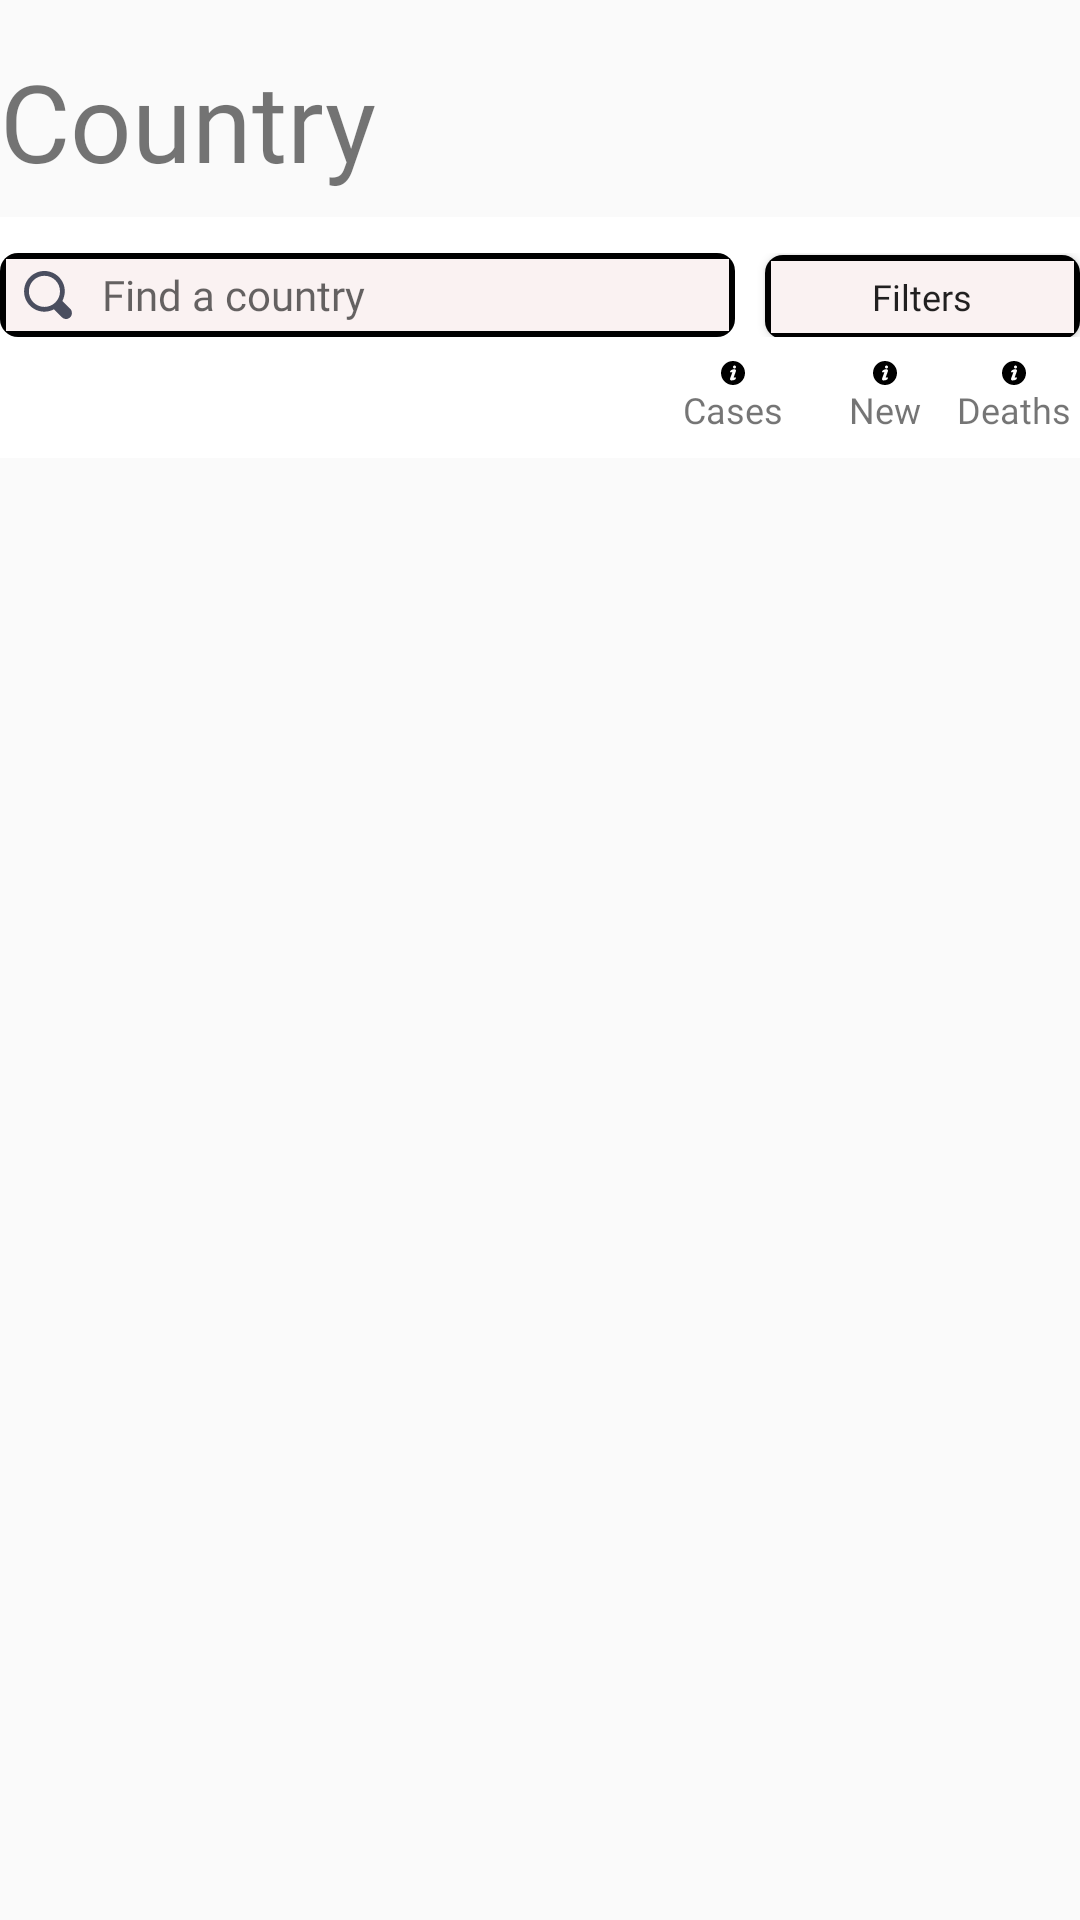

The Android layout XML behind this screen, and the referenced resources:
<!-- AndroidManifest.xml: application theme AppTheme -->
<!-- res/layout/fragment_country.xml -->
<?xml version="1.0" encoding="utf-8"?>
<LinearLayout xmlns:android="http://schemas.android.com/apk/res/android"
    xmlns:app="http://schemas.android.com/apk/res-auto"
    android:layout_width="match_parent"
    android:layout_height="match_parent"
    android:layout_marginLeft="12dp"
    android:layout_marginRight="12dp"
    android:orientation="vertical">

    <LinearLayout
        android:id="@+id/fragment_country_content"
        android:layout_width="match_parent"
        android:layout_height="match_parent"
        android:orientation="vertical">

        <TextView
            android:id="@+id/fragment_country_title"
            android:layout_width="match_parent"
            android:layout_height="wrap_content"
            android:layout_marginTop="16dp"
            android:layout_marginBottom="8dp"
            android:fontFamily="@font/opensans_extrabold"
            android:text="Country"
            android:textSize="36dp" />

        <androidx.coordinatorlayout.widget.CoordinatorLayout
            android:id="@+id/fargment_country_content"
            android:layout_width="match_parent"
            android:layout_height="match_parent">

            <com.google.android.material.appbar.AppBarLayout
                android:id="@+id/fragment_country_detail_area"
                android:layout_width="match_parent"
                android:layout_height="wrap_content"
                android:background="#fff"
                app:elevation="0dp">

                <LinearLayout
                    android:layout_width="match_parent"
                    android:layout_height="wrap_content"
                    android:orientation="vertical"
                    app:layout_scrollFlags="scroll|enterAlways|snap">

                    <LinearLayout
                        android:paddingTop="12dp"
                        android:id="@+id/country_2"
                        android:layout_width="match_parent"
                        android:layout_height="wrap_content"
                        android:orientation="horizontal">


                        <EditText
                            android:paddingLeft="8dp"
                            android:paddingTop="2dp"
                            android:paddingBottom="2dp"
                            android:drawablePadding="10dp"
                            android:id="@+id/fragment_country_edittext"
                            android:layout_width="0dp"
                            android:layout_height="28dp"
                            android:layout_weight="0.7"
                            android:background="@drawable/shadow"

                            android:cursorVisible="false"
                            android:drawableLeft="@drawable/ic_search_16dp"
                            android:fontFamily="@font/opensans_bolditalic"
                            android:imeOptions="actionDone"
                            android:inputType="text"
                            android:lines="1"
                            android:maxLines="1"
                            android:textSize="14dp"
                            android:hint="@string/searchbox"
                            app:layout_constraintBottom_toBottomOf="parent"
                            app:layout_constraintLeft_toLeftOf="parent"
                            app:layout_constraintRight_toLeftOf="@id/fragment_country_cancel_button"
                            app:layout_constraintTop_toTopOf="parent" />

                        <Button
                            android:id="@+id/fragment_country_filter_button"
                            android:layout_width="0dp"
                            android:layout_height="28dp"
                            android:layout_weight="0.3"
                            android:fontFamily="@font/opensans_bolditalic"
                            android:text="@string/filter_title"
                            android:textAllCaps="false"
                            android:background="@drawable/shadow"
                            android:layout_marginLeft="10dp"
                            android:minHeight="0dp"
                            android:minWidth="0dp"
                            android:textSize="12dp" />

                        <Button

                            android:id="@+id/fragment_country_cancel_button"
                            android:layout_width="0dp"
                            android:layout_height="28dp"
                            android:layout_weight="0.3"
                            android:background="@drawable/shadow"
                            android:layout_marginLeft="10dp"
                            android:fontFamily="@font/opensans_bolditalic"
                            android:text="@string/cancel_title"
                            android:textAllCaps="false"
                            android:textSize="12dp"
                            android:minHeight="0dp"
                            android:minWidth="0dp"
                            android:visibility="gone" />
                    </LinearLayout>


                </LinearLayout>


                <LinearLayout xmlns:android="http://schemas.android.com/apk/res/android"
                    xmlns:app="http://schemas.android.com/apk/res-auto"
                    android:layout_width="match_parent"
                    android:layout_height="wrap_content"
                    android:gravity="center"
                    android:orientation="horizontal"
                    android:paddingTop="8dp"
                    android:paddingBottom="8dp">

                    <TextView
                        android:layout_width="0dp"
                        android:layout_height="wrap_content"
                        android:layout_weight="0.05"
                        android:fontFamily="@font/opensans_bold"
                        android:text=""
                        android:textSize="12dp" />

                    <ImageView

                        android:layout_width="24dp"
                        android:layout_height="24dp"
                        android:layout_marginLeft="6dp"
                        android:layout_marginRight="10dp" />

                    <TextView


                        android:layout_width="0dp"

                        android:layout_height="wrap_content"
                        android:layout_weight="0.4"
                        android:ellipsize="end"
                        android:fontFamily="@font/opensans_bold"
                        android:maxLength="16"
                        android:singleLine="true"
                        android:textSize="10dp" />

                    <TextView

                        android:layout_width="0dp"
                        android:layout_height="wrap_content"
                        android:layout_weight="0.15"
                        android:drawableTop="@drawable/ic_info_8dp"
                        android:fontFamily="@font/opensans_bolditalic"
                        android:gravity="center"
                        android:text="Cases"
                        android:textSize="12dp" />

                    <TextView
                        android:layout_width="0dp"
                        android:layout_height="wrap_content"
                        android:layout_weight="0.11"
                        android:drawableTop="@drawable/ic_info_8dp"
                        android:fontFamily="@font/opensans_bolditalic"
                        android:gravity="center"
                        android:text="New"
                        android:textSize="12dp" />

                    <TextView
                        android:layout_width="0dp"
                        android:layout_height="wrap_content"
                        android:layout_weight="0.11"
                        android:drawableTop="@drawable/ic_info_8dp"
                        android:fontFamily="@font/opensans_bolditalic"
                        android:gravity="center"
                        android:text="Deaths"
                        android:textSize="12dp" />
                </LinearLayout>


            </com.google.android.material.appbar.AppBarLayout>

            <include
                android:id="@+id/home_offline_mode"
                layout="@layout/component_network_off"
                android:layout_width="match_parent"
                android:layout_height="wrap_content"
                android:visibility="gone" />

            <androidx.core.widget.NestedScrollView
                android:id="@+id/nestedScroll"
                android:layout_width="match_parent"
                android:layout_height="match_parent"
                android:overScrollMode="never"
                app:layout_behavior="@string/appbar_scrolling_view_behavior">

                <androidx.recyclerview.widget.RecyclerView
                    android:id="@+id/fragment_country_recyclerview"
                    android:layout_width="match_parent"
                    android:layout_height="match_parent"
                    android:isScrollContainer="true">

                </androidx.recyclerview.widget.RecyclerView>
            </androidx.core.widget.NestedScrollView>


        </androidx.coordinatorlayout.widget.CoordinatorLayout>
    </LinearLayout>

    

    <include
        android:id="@+id/country_network_error"
        layout="@layout/component_network_error"
        android:layout_width="match_parent"
        android:layout_height="match_parent"
        android:visibility="gone" />

    <include
        android:id="@+id/country_loading"
        layout="@layout/component_loading"
        android:layout_width="match_parent"
        android:layout_height="match_parent"
        android:visibility="gone" />
</LinearLayout>
<!-- res/layout/component_network_off.xml (included above) -->
<?xml version="1.0" encoding="utf-8"?>
<LinearLayout xmlns:android="http://schemas.android.com/apk/res/android"
    android:orientation="vertical"
    android:layout_width="match_parent"
    android:layout_height="wrap_content"
    android:gravity="center"
    android:layout_gravity="center"
    android:background="@color/cardview_dark_background"
    >
    <ImageView
        android:layout_width="48dp"
        android:layout_height="48dp"
        android:src="@drawable/wifioff"/>
    <TextView
        android:layout_width="match_parent"
        android:layout_height="wrap_content"
        android:text="Đang ở chế độ offline. \nVui lòng kiểm tra lại kết nối mạng "
        android:textSize="14sp"
        android:textColor="#fff"
        android:textAlignment="center"
        android:textStyle="bold"
        android:layout_marginBottom="12dp"/>

</LinearLayout>
<!-- res/layout/component_network_error.xml (included above) -->
<?xml version="1.0" encoding="utf-8"?>
<LinearLayout xmlns:android="http://schemas.android.com/apk/res/android"
    android:orientation="vertical" android:layout_width="match_parent"
    android:layout_height="match_parent"
    android:gravity="center"
    android:layout_gravity="center"
    android:background="#acc"
    >
    <ImageView
        android:layout_width="48dp"
        android:layout_height="48dp"
        android:src="@drawable/wifioff"/>
    <TextView
        android:layout_width="match_parent"
        android:layout_height="wrap_content"
        android:text="@string/network_error"
        android:textSize="14sp"
        android:textColor="#fff"
        android:textAlignment="center"
        android:textStyle="bold"
        android:layout_marginBottom="12dp"/>
    <Button
        android:id="@+id/reloadButton"
        android:layout_width="wrap_content"
        android:layout_height="wrap_content"
        android:text="@string/network_retry"
        android:textAllCaps="false"/>

</LinearLayout>
<!-- res/layout/component_loading.xml (included above) -->
<?xml version="1.0" encoding="utf-8"?>
<LinearLayout xmlns:android="http://schemas.android.com/apk/res/android"
    android:orientation="vertical" android:layout_width="match_parent"
    android:layout_height="match_parent"
    android:gravity="center"
    android:layout_gravity="center"
    >
    <ProgressBar
        android:layout_width="48dp"
        android:layout_height="48dp"
        />
</LinearLayout>
<!-- resources referenced by this layout -->
<resources>
  <!-- drawable ic_info_8dp (drawable) -->
  <vector android:height="8dp" android:viewportHeight="524.235"
      android:viewportWidth="524.235" android:width="8dp" xmlns:android="http://schemas.android.com/apk/res/android">
      <path android:fillColor="#FF000000" android:pathData="m262.118,0c-144.53,0 -262.118,117.588 -262.118,262.118s117.588,262.118 262.118,262.118 262.118,-117.588 262.118,-262.118 -117.589,-262.118 -262.118,-262.118zM279.168,417.639c-12.453,2.076 -37.232,7.261 -49.815,8.303 -10.651,0.882 -20.702,-5.215 -26.829,-13.967 -6.143,-8.751 -7.615,-19.95 -3.968,-29.997l49.547,-136.242h-51.515c-0.044,-28.389 21.25,-49.263 48.485,-57.274 12.997,-3.824 37.212,-9.057 49.809,-8.255 7.547,0.48 20.702,5.215 26.829,13.967 6.143,8.751 7.615,19.95 3.968,29.997l-49.547,136.242h51.499c0.01,28.356 -20.49,52.564 -48.463,57.226zM294.882,163.824c-18.096,0 -32.765,-14.671 -32.765,-32.765 0,-18.096 14.669,-32.765 32.765,-32.765s32.765,14.669 32.765,32.765c0,18.095 -14.668,32.765 -32.765,32.765z"/>
  </vector>
  <!-- drawable ic_search_16dp (drawable) -->
  <vector android:height="16dp" android:viewportHeight="513.28"
      android:viewportWidth="513.28" android:width="16dp" xmlns:android="http://schemas.android.com/apk/res/android">
      <path android:fillColor="#FF4A4E5F" android:pathData="M495.04,404.48L410.56,320c15.36,-30.72 25.6,-66.56 25.6,-102.4C436.16,97.28 338.88,0 218.56,0S0.96,97.28 0.96,217.6s97.28,217.6 217.6,217.6c35.84,0 71.68,-10.24 102.4,-25.6l84.48,84.48c25.6,25.6 64,25.6 89.6,0C518.08,468.48 518.08,430.08 495.04,404.48zM218.56,384c-92.16,0 -166.4,-74.24 -166.4,-166.4S126.4,51.2 218.56,51.2s166.4,74.24 166.4,166.4S310.72,384 218.56,384z"/>
  </vector>
  <!-- drawable shadow (drawable) -->
  <?xml version="1.0" encoding="utf-8"?>
  <layer-list xmlns:android="http://schemas.android.com/apk/res/android">
      <item>
          <shape  android:shape="rectangle">
              <solid android:color="#000" />
              <corners android:radius="6dp" />
          </shape>
      </item>
      <item android:top="2dp" android:left="2dp" android:bottom="2dp" android:right="2dp">
          <shape  android:shape="rectangle">
              <solid android:color="#faf2f2" />
              <stroke android:width="1dp" android:color="#faf2f2" />
          </shape>
      </item>
  </layer-list>
  <string name="cancel_title">Cancel</string>
  <string name="filter_title">Filters</string>
  <string name="network_error">No connection.\n Please check your network.</string>
  <string name="network_retry">Retry</string>
  <string name="searchbox">Find a country</string>
  <style name="AppTheme" parent="Theme.AppCompat.Light.NoActionBar">
          
  
      </style>
</resources>
